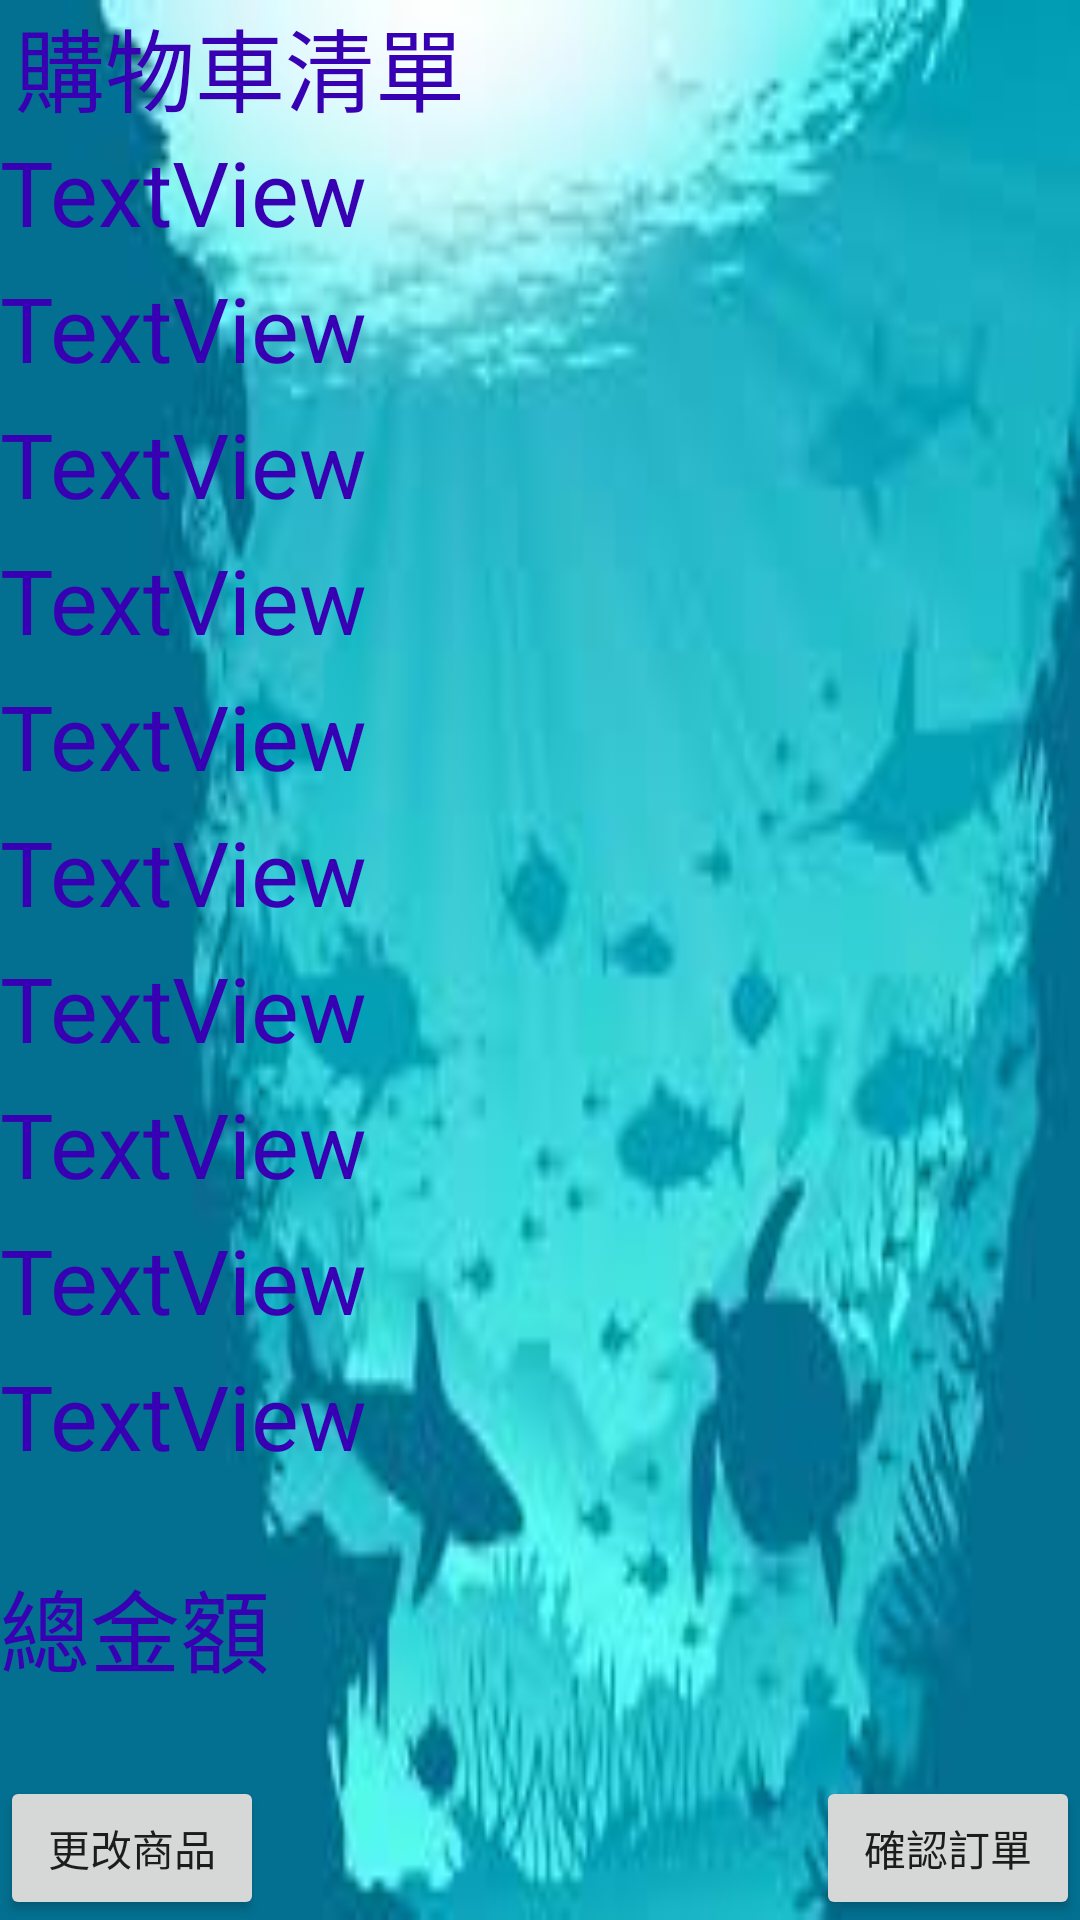

Write the Android layout XML for this screen, with the resource values it uses.
<!-- AndroidManifest.xml: application theme Theme.Fishopee -->
<!-- res/layout/activity_main3.xml -->
<?xml version="1.0" encoding="utf-8"?>
<androidx.constraintlayout.widget.ConstraintLayout xmlns:android="http://schemas.android.com/apk/res/android"
    xmlns:app="http://schemas.android.com/apk/res-auto"
    xmlns:tools="http://schemas.android.com/tools"
    android:layout_width="match_parent"
    android:layout_height="match_parent"
    android:background="@drawable/sea1"
    tools:context=".MainActivity3">

    <Button
        android:id="@+id/button"
        android:layout_width="wrap_content"
        android:layout_height="wrap_content"
        android:text="更改商品"
        app:layout_constraintBottom_toBottomOf="parent"
        app:layout_constraintStart_toStartOf="parent" />


    <Button
        android:id="@+id/btncheck"
        android:layout_width="wrap_content"
        android:layout_height="wrap_content"
        android:text="確認訂單"
        app:layout_constraintBottom_toBottomOf="parent"
        app:layout_constraintEnd_toEndOf="parent" />


    <TextView
        android:id="@+id/text1"
        android:textColor="@color/purple_700"
        android:layout_width="wrap_content"
        android:layout_height="wrap_content"
        android:text="TextView"
        android:textSize="30sp"
        app:layout_constraintStart_toStartOf="parent"
        app:layout_constraintTop_toBottomOf="@+id/textView" />

    <TextView
        android:id="@+id/text2"
        android:textColor="@color/purple_700"
        android:layout_width="wrap_content"
        android:layout_height="wrap_content"
        android:layout_marginTop="5dp"
        android:text="TextView"
        android:textSize="30sp"
        app:layout_constraintStart_toStartOf="parent"
        app:layout_constraintTop_toBottomOf="@+id/text1" />


    <TextView
        android:id="@+id/text3"
        android:textColor="@color/purple_700"
        android:layout_width="wrap_content"
        android:layout_height="wrap_content"
        android:layout_marginTop="5dp"
        android:text="TextView"
        android:textSize="30sp"
        app:layout_constraintStart_toStartOf="parent"
        app:layout_constraintTop_toBottomOf="@+id/text2"/>

    <TextView
        android:id="@+id/text4"
        android:textColor="@color/purple_700"
        android:layout_width="wrap_content"
        android:layout_height="wrap_content"
        android:layout_marginTop="5dp"
        android:text="TextView"
        android:textSize="30sp"
        app:layout_constraintStart_toStartOf="parent"
        app:layout_constraintTop_toBottomOf="@+id/text3" />

    <TextView
        android:id="@+id/text5"
        android:textColor="@color/purple_700"
        android:layout_width="wrap_content"
        android:layout_height="wrap_content"
        android:layout_marginTop="5dp"
        android:text="TextView"
        android:textSize="30sp"
        app:layout_constraintStart_toStartOf="parent"
        app:layout_constraintTop_toBottomOf="@+id/text4" />

    <TextView
        android:id="@+id/text6"
        android:textColor="@color/purple_700"
        android:layout_width="wrap_content"
        android:layout_height="wrap_content"
        android:layout_marginTop="5dp"
        android:text="TextView"
        android:textSize="30sp"
        app:layout_constraintStart_toStartOf="parent"
        app:layout_constraintTop_toBottomOf="@+id/text5" />

    <TextView
        android:id="@+id/text7"
        android:textColor="@color/purple_700"
        android:layout_width="wrap_content"
        android:layout_height="wrap_content"
        android:layout_marginTop="5dp"
        android:text="TextView"
        android:textSize="30sp"
        app:layout_constraintStart_toStartOf="parent"
        app:layout_constraintTop_toBottomOf="@+id/text6" />

    <TextView
        android:id="@+id/text8"
        android:textColor="@color/purple_700"
        android:layout_width="wrap_content"
        android:layout_height="wrap_content"
        android:layout_marginTop="5dp"
        android:text="TextView"
        android:textSize="30sp"
        app:layout_constraintStart_toStartOf="parent"
        app:layout_constraintTop_toBottomOf="@+id/text7" />

    <TextView
        android:id="@+id/text9"
        android:textColor="@color/purple_700"
        android:layout_width="wrap_content"
        android:layout_height="wrap_content"
        android:layout_marginTop="5dp"
        android:text="TextView"
        android:textSize="30sp"
        app:layout_constraintStart_toStartOf="parent"
        app:layout_constraintTop_toBottomOf="@+id/text8" />

    <TextView
        android:id="@+id/text10"
        android:textColor="@color/purple_700"
        android:layout_width="wrap_content"
        android:layout_height="wrap_content"
        android:layout_marginTop="5dp"
        android:text="TextView"
        android:textSize="30sp"
        app:layout_constraintStart_toStartOf="parent"
        app:layout_constraintTop_toBottomOf="@+id/text9" />

    <TextView
        android:id="@+id/textView"
        android:textColor="@color/purple_700"
        android:layout_width="wrap_content"
        android:layout_height="wrap_content"
        android:text="購物車清單"
        android:layout_marginStart="5dp"
        android:textSize="30sp"
        app:layout_constraintStart_toStartOf="parent"
        app:layout_constraintTop_toTopOf="parent" />

    <TextView
        android:id="@+id/texttotal"
        android:textColor="@color/purple_700"
        android:layout_width="wrap_content"
        android:layout_height="wrap_content"
        android:text="總金額"
        android:textSize="30sp"
        app:layout_constraintBottom_toTopOf="@+id/button"
        app:layout_constraintStart_toStartOf="parent"
        app:layout_constraintTop_toBottomOf="@+id/text10" />

</androidx.constraintlayout.widget.ConstraintLayout>
<!-- resources referenced by this layout -->
<resources>
  <!-- drawable sea1: png bitmap (drawable, 6100 bytes) -->
  <style name="Theme.Fishopee" parent="Theme.MaterialComponents.DayNight.DarkActionBar">
          
          <item name="colorPrimary">@color/purple_500</item>
          <item name="colorPrimaryVariant">@color/purple_700</item>
          <item name="colorOnPrimary">@color/white</item>
          
          <item name="colorSecondary">@color/teal_200</item>
          <item name="colorSecondaryVariant">@color/teal_700</item>
          <item name="colorOnSecondary">@color/black</item>
          
          <item name="android:statusBarColor" tools:targetApi="l">?attr/colorPrimaryVariant</item>
          
      </style>
  <!-- not gathered from this repository: default colours our renderer supplied (Android Studio template values) -->
  <color name="purple_500">#FF6200EE</color>
  <color name="purple_700">#FF3700B3</color>
  <color name="teal_200">#FF03DAC5</color>
  <color name="teal_700">#FF018786</color>
  <color name="black">#FF000000</color>
  <color name="white">#FFFFFFFF</color>
</resources>
